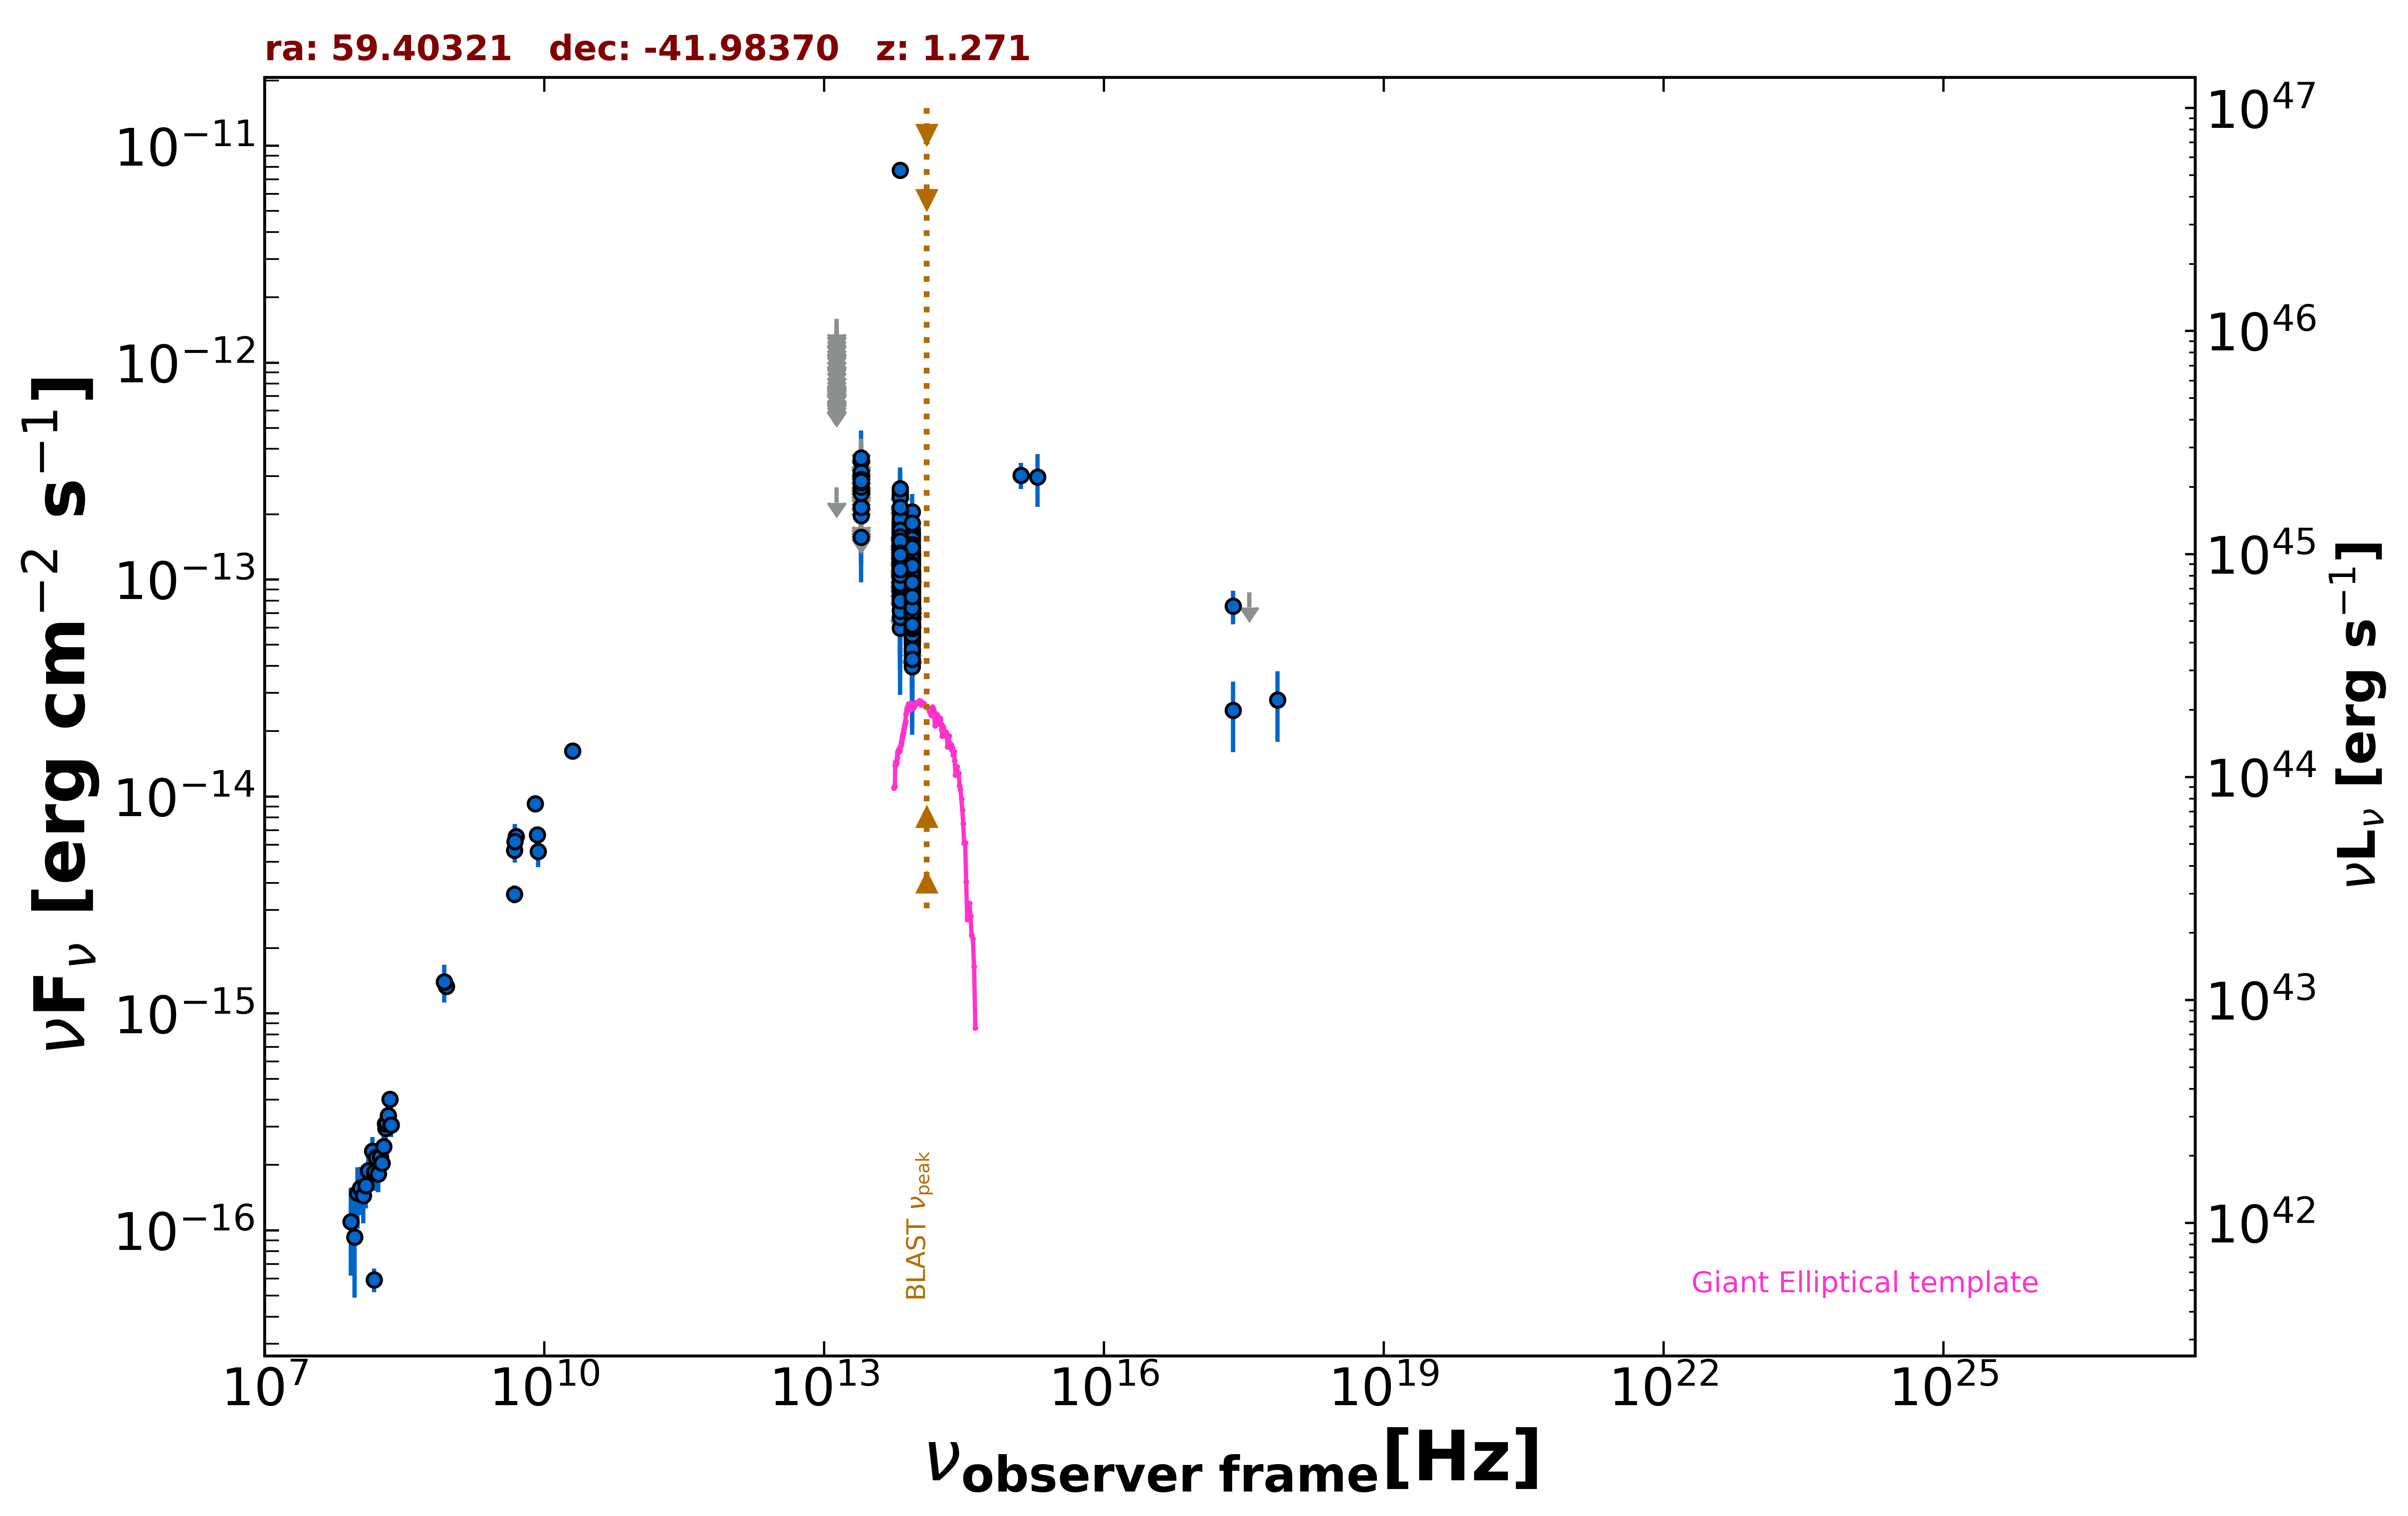

Data behind this chart, as committed beside it:
freq., flux, err_flux, MJD_start, MJD_end, flag, catalog, reference
8.870e+08, 1.335e-15, 9.850e-17, 55000, 55000, , RACS, Hale et al. 2021  PASA  38  e058
8.430e+08, 1.396e-15, 4.300e-17, 55000, 55000, , SUMSS, Manch et al. 2003  MNRAS  342  1117
2.418e+17, 7.549e-14, 1.321e-14, 55000, 55000, , WGACAT, White et al. 2000  VizieR  IX/31/wgacat
1.500e+08, 5.925e-17, 7.500e-18, 55000, 55000, , TGSS150, Intema et al. 2017  A&A  598  A781
5.000e+09, 6.550e-15, 3.500e-16, 55000, 55000, , AT20G, Murphy et al. 2010  MNRAS  402  2403
8.000e+09, 9.280e-15, 4.800e-16, 55000, 55000, , AT20G, Murphy et al. 2010  MNRAS  402  2403
2.000e+10, 1.620e-14, 8.000e-16, 55000, 55000, , AT20G, Murphy et al. 2010  MNRAS  402  2403
4.800e+09, 3.552e-15, 3.360e-16, 55000, 55000, , ATPMN, McConnell et al. 2012  MNRAS  422  1527
8.600e+09, 5.590e-15, 8.600e-16, 55000, 55000, , ATPMN, McConnell et al. 2012  MNRAS  422  1527
8.400e+09, 6.653e-15, 0.000e+00, 55000, 55000, , CRATES, Healey et al. 2007  ApJS  171  61
4.800e+09, 5.664e-15, 5.280e-16, 55000, 55000, , PMN, Griffith et al. 1993-1996  VizieR  VIII/…
8.817e+13, 7.188e-14, 1.545e-15, 55000, 55000, , UNWISE, Schlafly et al. 2019  ApJS  240  30
6.517e+13, 1.059e-13, 2.500e-15, 55000, 55000, , UNWISE, Schlafly et al. 2019  ApJS  240  30
8.817e+13, 1.019e-13, 3.755e-15, 55000, 55000, , WISE, Wright et al. 2010  AJ  140  1868
6.517e+13, 1.442e-13, 5.300e-15, 55000, 55000, , WISE, Wright et al. 2010  AJ  140  1868
2.498e+13, 1.569e-13, 1.755e-14, 55000, 55000, , WISE, Wright et al. 2010  AJ  140  1868
1.363e+13, 2.664e-13, 0.000e+00, 55000, 55000, UL, WISE, Wright et al. 2010  AJ  140  1868
8.817e+13, 8.988e-14, 2.318e-14, 56685, 56685, , NEOWISE, Mainzer et al. 2014  ApJ  792  30
6.517e+13, 1.006e-13, 3.811e-14, 56685, 56685, , NEOWISE, Mainzer et al. 2014  ApJ  792  30
8.817e+13, 7.930e-14, 1.993e-14, 56685, 56685, , NEOWISE, Mainzer et al. 2014  ApJ  792  30
6.517e+13, 1.477e-13, 3.000e-14, 56685, 56685, , NEOWISE, Mainzer et al. 2014  ApJ  792  30
8.817e+13, 7.643e-14, 2.269e-14, 56685, 56685, , NEOWISE, Mainzer et al. 2014  ApJ  792  30
6.517e+13, 1.417e-13, 3.385e-14, 56685, 56685, , NEOWISE, Mainzer et al. 2014  ApJ  792  30
8.817e+13, 5.547e-14, 1.976e-14, 56685, 56685, , NEOWISE, Mainzer et al. 2014  ApJ  792  30
6.517e+13, 1.768e-13, 4.140e-14, 56685, 56685, , NEOWISE, Mainzer et al. 2014  ApJ  792  30
8.817e+13, 4.627e-14, 1.913e-14, 56685, 56685, , NEOWISE, Mainzer et al. 2014  ApJ  792  30
6.517e+13, 1.498e-13, 4.305e-14, 56685, 56685, , NEOWISE, Mainzer et al. 2014  ApJ  792  30
8.817e+13, 1.177e-13, 3.567e-14, 57409, 57409, , NEOWISE, Mainzer et al. 2014  ApJ  792  30
6.517e+13, 1.638e-13, 0.000e+00, 57409, 57409, UL, NEOWISE, Mainzer et al. 2014  ApJ  792  30
8.817e+13, 9.631e-14, 2.119e-14, 57408, 57408, , NEOWISE, Mainzer et al. 2014  ApJ  792  30
6.517e+13, 7.731e-14, 0.000e+00, 57408, 57408, UL, NEOWISE, Mainzer et al. 2014  ApJ  792  30
8.817e+13, 1.024e-13, 1.886e-14, 57408, 57408, , NEOWISE, Mainzer et al. 2014  ApJ  792  30
6.517e+13, 7.717e-14, 3.855e-14, 57408, 57408, , NEOWISE, Mainzer et al. 2014  ApJ  792  30
8.817e+13, 1.150e-13, 2.736e-14, 58332, 58332, , NEOWISE, Mainzer et al. 2014  ApJ  792  30
6.517e+13, 1.843e-13, 0.000e+00, 58332, 58332, UL, NEOWISE, Mainzer et al. 2014  ApJ  792  30
8.817e+13, 1.326e-13, 2.160e-14, 58331, 58331, , NEOWISE, Mainzer et al. 2014  ApJ  792  30
6.517e+13, 1.360e-13, 4.130e-14, 58331, 58331, , NEOWISE, Mainzer et al. 2014  ApJ  792  30
8.817e+13, 6.511e-14, 2.193e-14, 58331, 58331, , NEOWISE, Mainzer et al. 2014  ApJ  792  30
6.517e+13, 1.302e-13, 3.906e-14, 58331, 58331, , NEOWISE, Mainzer et al. 2014  ApJ  792  30
8.817e+13, 7.239e-14, 2.130e-14, 58332, 58332, , NEOWISE, Mainzer et al. 2014  ApJ  792  30
6.517e+13, 1.702e-13, 0.000e+00, 58332, 58332, UL, NEOWISE, Mainzer et al. 2014  ApJ  792  30
8.817e+13, 8.085e-14, 2.130e-14, 58331, 58331, , NEOWISE, Mainzer et al. 2014  ApJ  792  30
6.517e+13, 2.427e-13, 0.000e+00, 58331, 58331, UL, NEOWISE, Mainzer et al. 2014  ApJ  792  30
8.817e+13, 6.322e-14, 2.068e-14, 58331, 58331, , NEOWISE, Mainzer et al. 2014  ApJ  792  30
6.517e+13, 9.529e-14, 3.349e-14, 58331, 58331, , NEOWISE, Mainzer et al. 2014  ApJ  792  30
8.817e+13, 6.590e-14, 3.196e-14, 58332, 58332, , NEOWISE, Mainzer et al. 2014  ApJ  792  30
6.517e+13, 1.165e-13, 3.684e-14, 58332, 58332, , NEOWISE, Mainzer et al. 2014  ApJ  792  30
8.817e+13, 7.706e-14, 2.142e-14, 59063, 59063, , NEOWISE, Mainzer et al. 2014  ApJ  792  30
6.517e+13, 1.173e-13, 4.714e-14, 59063, 59063, , NEOWISE, Mainzer et al. 2014  ApJ  792  30
8.817e+13, 6.755e-14, 2.000e-14, 59063, 59063, , NEOWISE, Mainzer et al. 2014  ApJ  792  30
6.517e+13, 1.048e-13, 3.661e-14, 59063, 59063, , NEOWISE, Mainzer et al. 2014  ApJ  792  30
8.817e+13, 5.609e-14, 2.108e-14, 59064, 59064, , NEOWISE, Mainzer et al. 2014  ApJ  792  30
6.517e+13, 2.593e-13, 0.000e+00, 59064, 59064, UL, NEOWISE, Mainzer et al. 2014  ApJ  792  30
8.817e+13, 7.159e-14, 2.045e-14, 59063, 59063, , NEOWISE, Mainzer et al. 2014  ApJ  792  30
6.517e+13, 1.060e-13, 3.932e-14, 59063, 59063, , NEOWISE, Mainzer et al. 2014  ApJ  792  30
8.817e+13, 1.061e-13, 2.435e-14, 59063, 59063, , NEOWISE, Mainzer et al. 2014  ApJ  792  30
6.517e+13, 1.561e-13, 3.875e-14, 59063, 59063, , NEOWISE, Mainzer et al. 2014  ApJ  792  30
8.817e+13, 7.199e-14, 0.000e+00, 59063, 59063, UL, NEOWISE, Mainzer et al. 2014  ApJ  792  30
6.517e+13, 1.399e-13, 4.580e-14, 59063, 59063, , NEOWISE, Mainzer et al. 2014  ApJ  792  30
8.817e+13, 6.743e-14, 2.049e-14, 59063, 59063, , NEOWISE, Mainzer et al. 2014  ApJ  792  30
... 562 more rows
